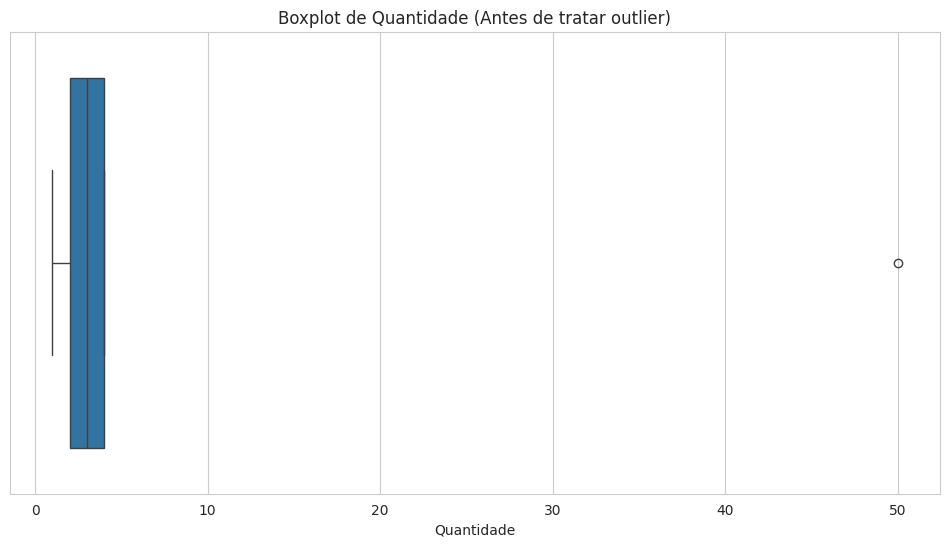
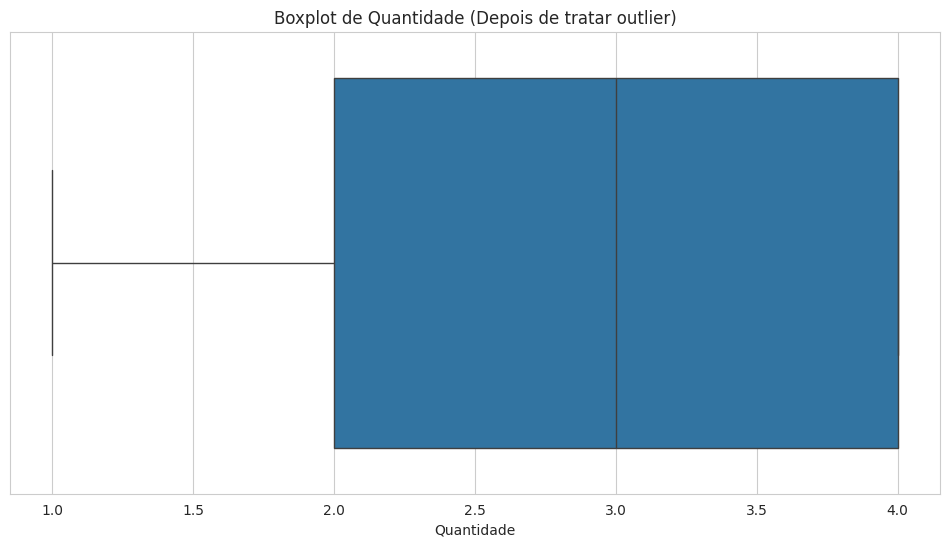
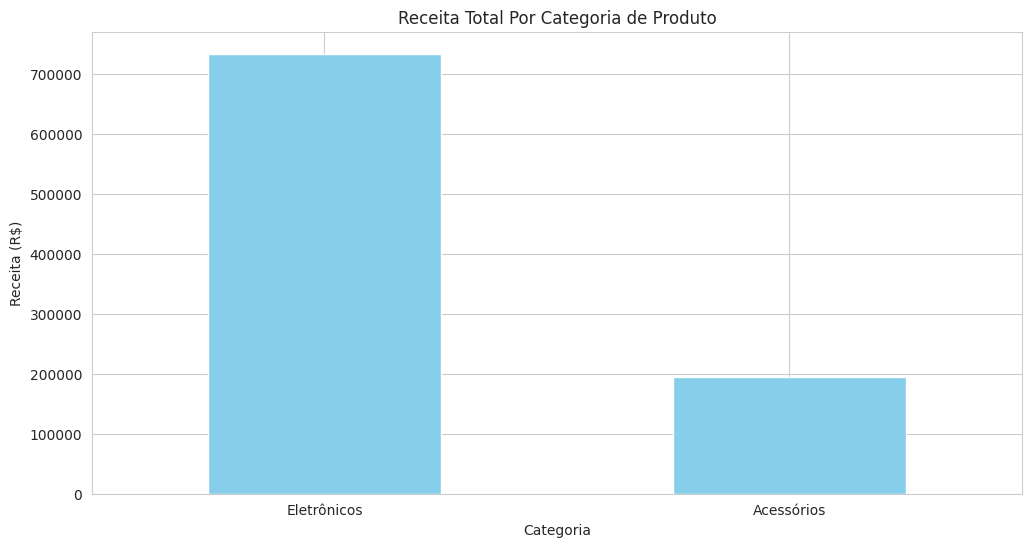
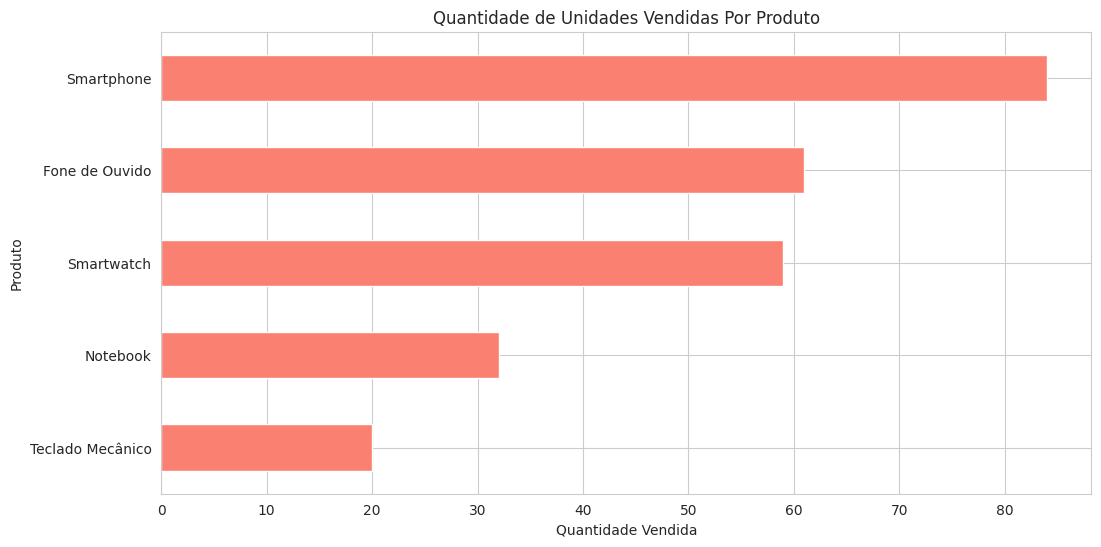
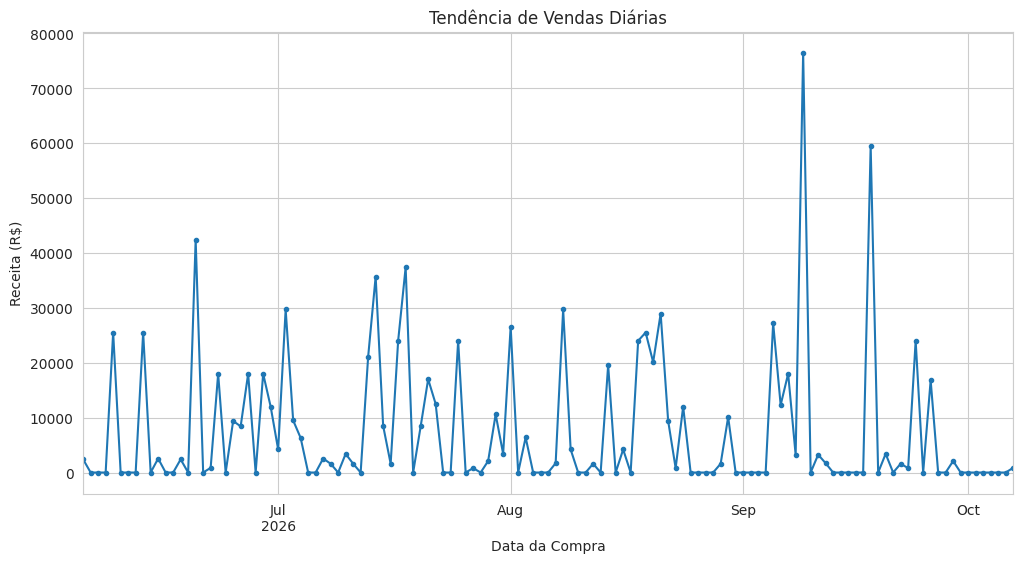
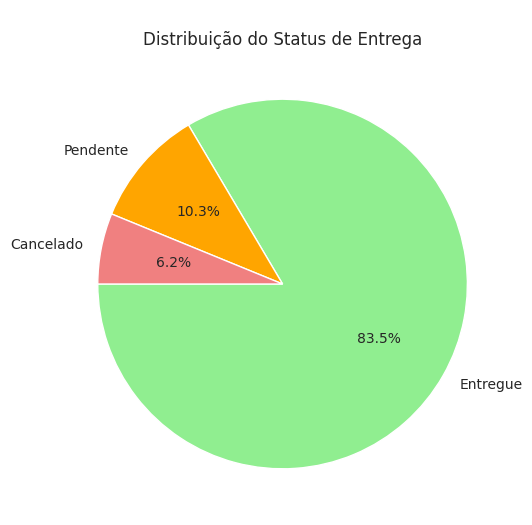
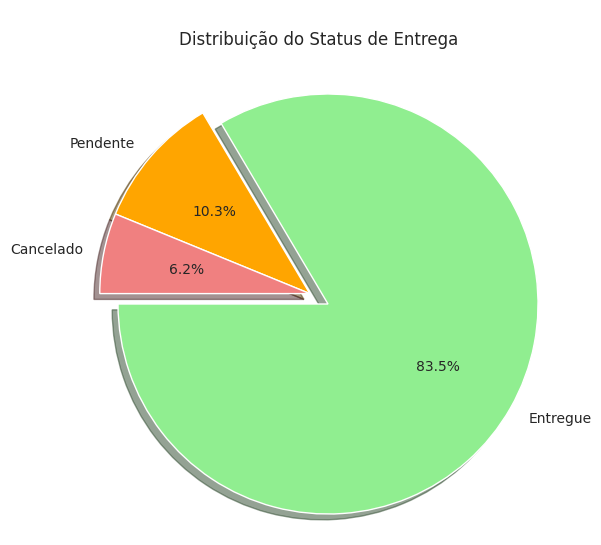

These figures' Python source, in order:
# Instala o pacote watermark (comando mágico do Jupyter) - opcional, pode ser comentado se não usar Jupyter
# !pip install -q -U watermark

# Importando as bibliotecas
import pandas as pd
import numpy as np
import matplotlib.pyplot as plt
import seaborn as sns

# Os comandos a seguir são específicos do Jupyter (extensão watermark). Se não estiver no Jupyter, comente-os.
# %reload_ext watermark
# %watermark -a "Data Science Academy"
# %watermark --iversions

# Configurando o estilo dos gráficos
sns.set_style("whitegrid")
plt.rcParams['figure.figsize'] = (12, 6)

# --- Geração de Dados Fictícios Coerentes ---
print("\nGerando conjunto de dados fictícios...")

# Define a semente para resultados reproduzíveis
np.random.seed(42)

# Criando um dicionário de dados
data = {
    'ID_Pedido': range(1001, 1101),
    'Data_Compra': pd.to_datetime(pd.date_range(start='2026-07-01', periods=100, freq='D')) - pd.to_timedelta(np.random.randint(0, 30, size=100), unit='d'),
    'Cliente_ID': np.random.randint(100, 150, size=100),
    'Produto': np.random.choice(['Smartphone', 'Notebook', 'Fone de Ouvido', 'Smartwatch', 'Teclado Mecânico'], size=100),
    'Categoria': ['Eletrônicos', 'Eletrônicos', 'Acessórios', 'Acessórios', 'Acessórios'] * 20,
    'Quantidade': np.random.randint(1, 5, size=100),
    'Preco_Unitario': [5999.90, 8500.00, 799.50, 2100.00, 850.00] * 20,
    'Status_Entrega': np.random.choice(['Entregue', 'Pendente', 'Cancelado'], size=100, p=[0.8, 0.15, 0.05])
}

# Criando o dataframe a partir do dicionário
df_vendas = pd.DataFrame(data)

# --- Introduzindo Problemas nos Dados para o Exercício ---
print("\nIntroduzindo problemas nos dados para a limpeza...\n")

# 1. Valores Ausentes (NaN)
df_vendas.loc[5:10, 'Quantidade'] = np.nan
df_vendas.loc[20:22, 'Status_Entrega'] = np.nan
df_vendas.loc[30, 'Cliente_ID'] = np.nan

# 2. Dados Duplicados
df_vendas = pd.concat([df_vendas, df_vendas.head(3)], ignore_index=True)

# 3. Tipos de Dados Incorretos
df_vendas['Preco_Unitario'] = df_vendas['Preco_Unitario'].astype(str)
df_vendas.loc[15, 'Preco_Unitario'] = 'valor_invalido'                   # Simulando um erro de digitação
df_vendas['Cliente_ID'] = df_vendas['Cliente_ID'].astype(str)

# 4. Outliers
df_vendas.loc[50, 'Quantidade'] = 50 # Um valor claramente fora do padrão

print("Dados gerados com sucesso!\n")

# Primeiras linhas
print("Primeiras linhas do DataFrame:")
print(df_vendas.head())

# Últimas linhas
print("\nÚltimas linhas do DataFrame:")
print(df_vendas.tail())

print("\n--- Informações Gerais do DataFrame (df_vendas.info()) ---\n")
df_vendas.info()

print("\n--- Verificando valores ausentes ---\n")
print(df_vendas.isna().sum())

print("\n--- Verificando a presença de registros duplicados ---\n")
print(f"Número de linhas duplicadas: {df_vendas.duplicated().sum()}")

print("\n--- Estatísticas descritivas para colunas numéricas ---\n")
print(df_vendas.describe())

print("\n--- Estatísticas descritivas para colunas categóricas ---\n")
print(df_vendas.describe(include=[object]))

print("\n--- Tipos de dados ---\n")
print(df_vendas.dtypes)

# Copiando o DataFrame para manter o original intacto
df_limpo = df_vendas.copy()

# --- 1. Corrigindo Tipos de Dados ---
print("Corrigindo tipos de dados...")
# Convertendo 'Preco_Unitario' para numérico, tratando erros
df_limpo['Preco_Unitario'] = pd.to_numeric(df_limpo['Preco_Unitario'], errors='coerce')

# Convertendo 'Cliente_ID' para numérico, tratando erros
df_limpo['Cliente_ID'] = pd.to_numeric(df_limpo['Cliente_ID'], errors='coerce').astype('Int64')

print("Tipos de dados após correção:")
print(df_limpo.dtypes)

# --- 2. Tratando Valores Ausentes (NaN) ---
print("Tratando valores ausentes...")
# Para 'Quantidade', vamos preencher com a mediana
mediana_qtd = df_limpo['Quantidade'].median()
df_limpo.fillna({'Quantidade': mediana_qtd}, inplace=True)

# Para 'Status_Entrega', preencher com a moda
moda_status = df_limpo['Status_Entrega'].mode()[0]
df_limpo['Status_Entrega'] = df_limpo['Status_Entrega'].fillna(moda_status)

# Para 'Preco_Unitario' e 'Cliente_ID', remover linhas com NaN
df_limpo.dropna(subset=['Preco_Unitario', 'Cliente_ID'], inplace=True)

# --- 3. Removendo Duplicatas ---
print("Removendo registros duplicados...")
df_limpo.drop_duplicates(inplace=True)

# --- 4. Tratando Outliers ---
print("Tratando outliers...")
# Visualizar o outlier na coluna 'Quantidade'
sns.boxplot(x=df_limpo['Quantidade'])
plt.title('Boxplot de Quantidade (Antes de tratar outlier)')
plt.show()

# Remover valores além de 3 desvios padrão da média
limite_superior = df_limpo['Quantidade'].mean() + 3 * df_limpo['Quantidade'].std()
df_limpo = df_limpo[df_limpo['Quantidade'] < limite_superior]

# Verificar o resultado
sns.boxplot(x=df_limpo['Quantidade'])
plt.title('Boxplot de Quantidade (Depois de tratar outlier)')
plt.show()

# --- Verificação Final ---
print("\n--- Verificação Final Pós-Limpeza ---\n")
df_limpo.info()
print("\nValores ausentes restantes:\n", df_limpo.isna().sum())
print(f"\nLinhas duplicadas restantes: {df_limpo.duplicated().sum()}")

# --- Feature Engineering: Criando uma nova coluna 'Total_Venda' ---
df_limpo['Total_Venda'] = df_limpo['Quantidade'] * df_limpo['Preco_Unitario']
print("DataFrame após engenharia de atributos (primeiras linhas):")
print(df_limpo.head())

# 1. Qual o total de receita?
receita_total = df_limpo['Total_Venda'].sum()
print(f"A receita total da loja foi de: R$ {receita_total:,.2f}")

# 2. Qual a receita total por categoria de produto?
receita_por_categoria = df_limpo.groupby('Categoria')['Total_Venda'].sum().sort_values(ascending=False)
print("\n--- Receita Total por Categoria ---\n")
print(receita_por_categoria)

# 3. Qual o produto mais vendido em quantidade?
produto_mais_vendido = df_limpo.groupby('Produto')['Quantidade'].sum().sort_values(ascending=False)
print("\n--- Total de Unidades Vendidas por Produto ---\n")
print(produto_mais_vendido)

# 4. Análise de vendas ao longo do tempo
# Agrupando as vendas por dia
vendas_por_dia = df_limpo.set_index('Data_Compra').resample('D')['Total_Venda'].sum()
print("\n--- Resumo de Vendas por Dia (Primeiros 5 dias) ---\n")
print(vendas_por_dia.head())

# Gráfico 1: Receita por Categoria
receita_por_categoria.plot(kind='bar', color='skyblue')
plt.title('Receita Total Por Categoria de Produto')
plt.ylabel('Receita (R$)')
plt.xlabel('Categoria')
plt.xticks(rotation=0)
plt.show()

# Gráfico 2: Quantidade Vendida por Produto
produto_mais_vendido.plot(kind='barh', color='salmon')
plt.title('Quantidade de Unidades Vendidas Por Produto')
plt.ylabel('Produto')
plt.xlabel('Quantidade Vendida')
plt.gca().invert_yaxis() # Inverte o eixo para o maior valor ficar no topo
plt.show()

# Gráfico 3: Tendência de Vendas ao Longo do Tempo
vendas_por_dia.plot(kind='line', marker='.', linestyle='-')
plt.title('Tendência de Vendas Diárias')
plt.ylabel('Receita (R$)')
plt.xlabel('Data da Compra')
plt.grid(True)
plt.show()

# Gráfico 4: Distribuição do Status de Entrega
status_counts = df_limpo['Status_Entrega'].value_counts()
plt.pie(
    status_counts,
    labels=status_counts.index,
    autopct='%1.1f%%',
    startangle=180,
    colors=['lightgreen', 'orange', 'lightcoral']
)
plt.title('\nDistribuição do Status de Entrega')
plt.show()

# Gráfico 4 (versão 3D): Distribuição do Status de Entrega com destaque para a maior fatia
status_counts = df_limpo['Status_Entrega'].value_counts()
maior_idx = status_counts.argmax()
explode = [0.1 if i == maior_idx else 0 for i in range(len(status_counts))]
plt.figure(figsize=(6,6))
plt.pie(
    status_counts,
    labels=status_counts.index,
    autopct='%1.1f%%',
    startangle=180,
    colors=['lightgreen', 'orange', 'lightcoral'],
    explode=explode,
    shadow=True
)
plt.title('\nDistribuição do Status de Entrega\n')
plt.axis('equal')
plt.show()
